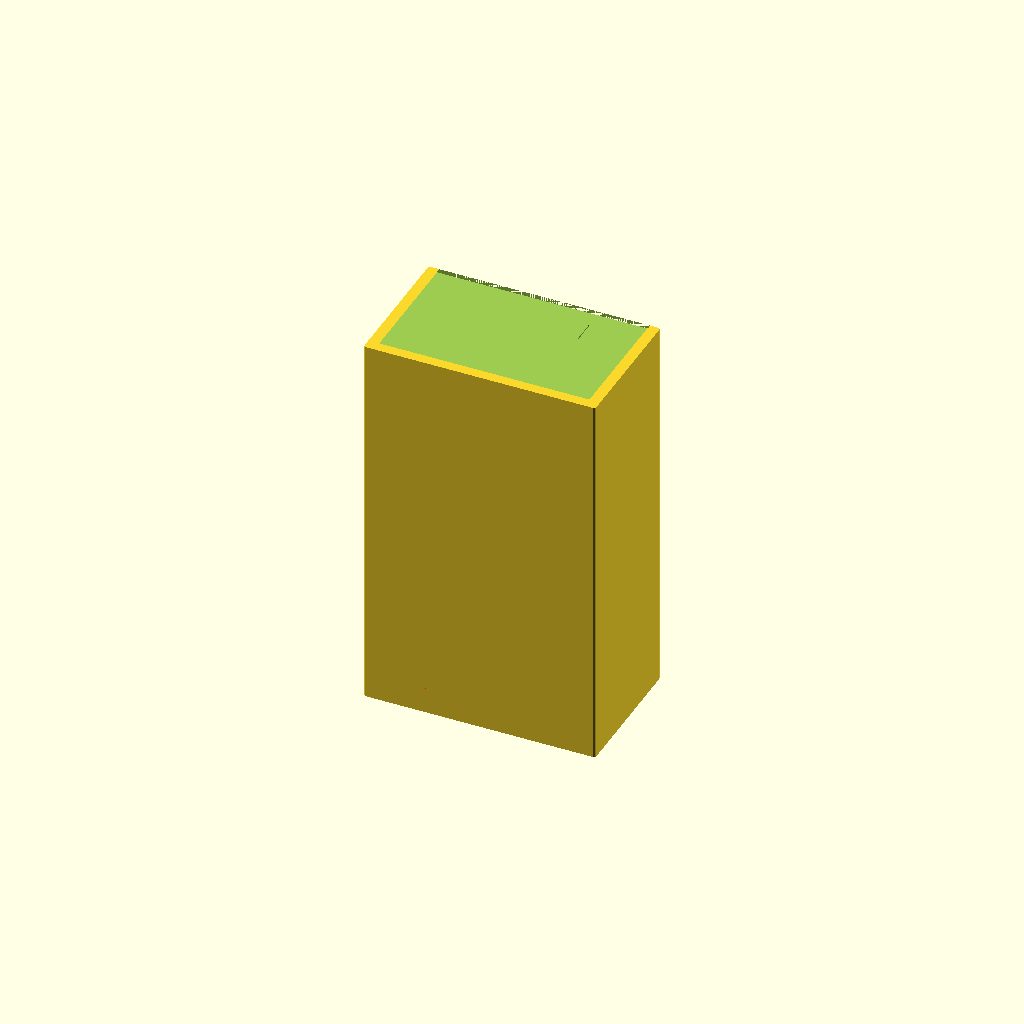
Cell 1: rendered with the file's own defaults.
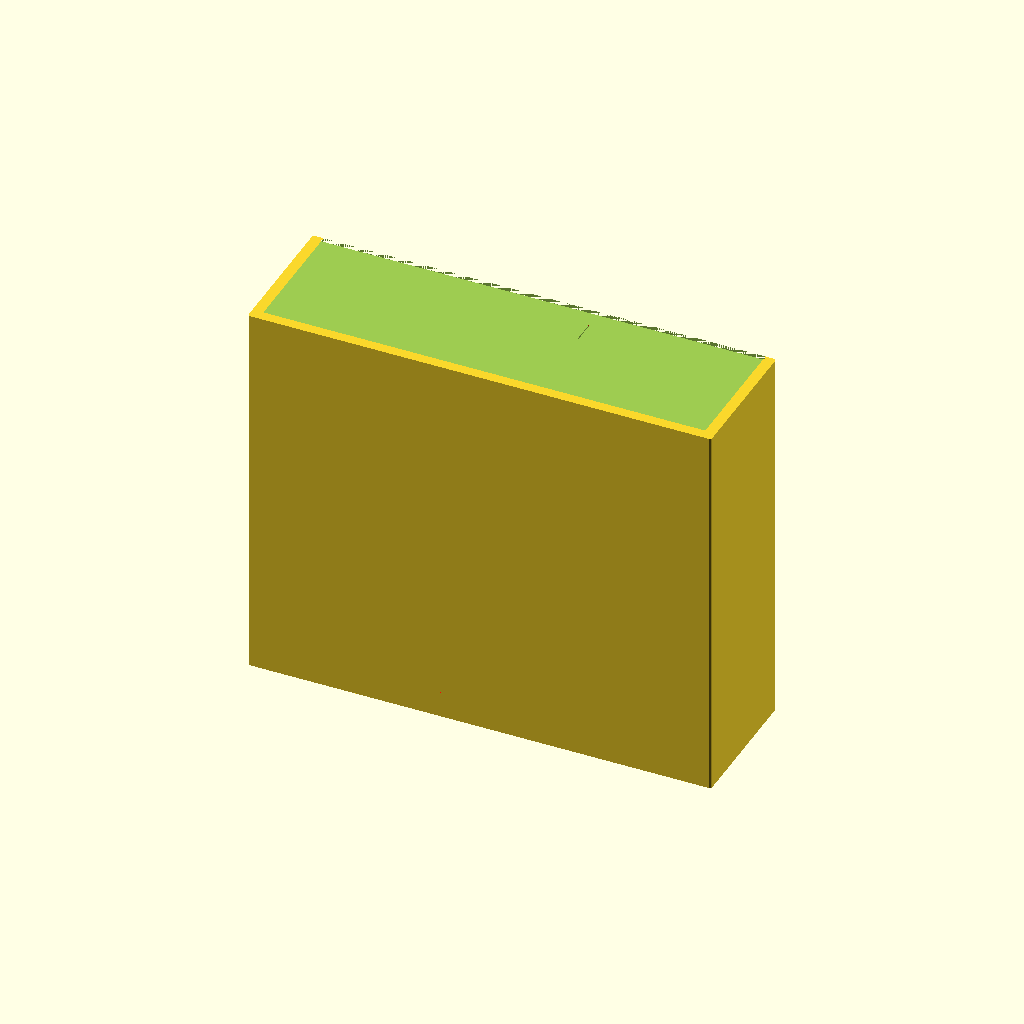
Cell 2 — halfwidth set to 90, the other parameters unchanged.
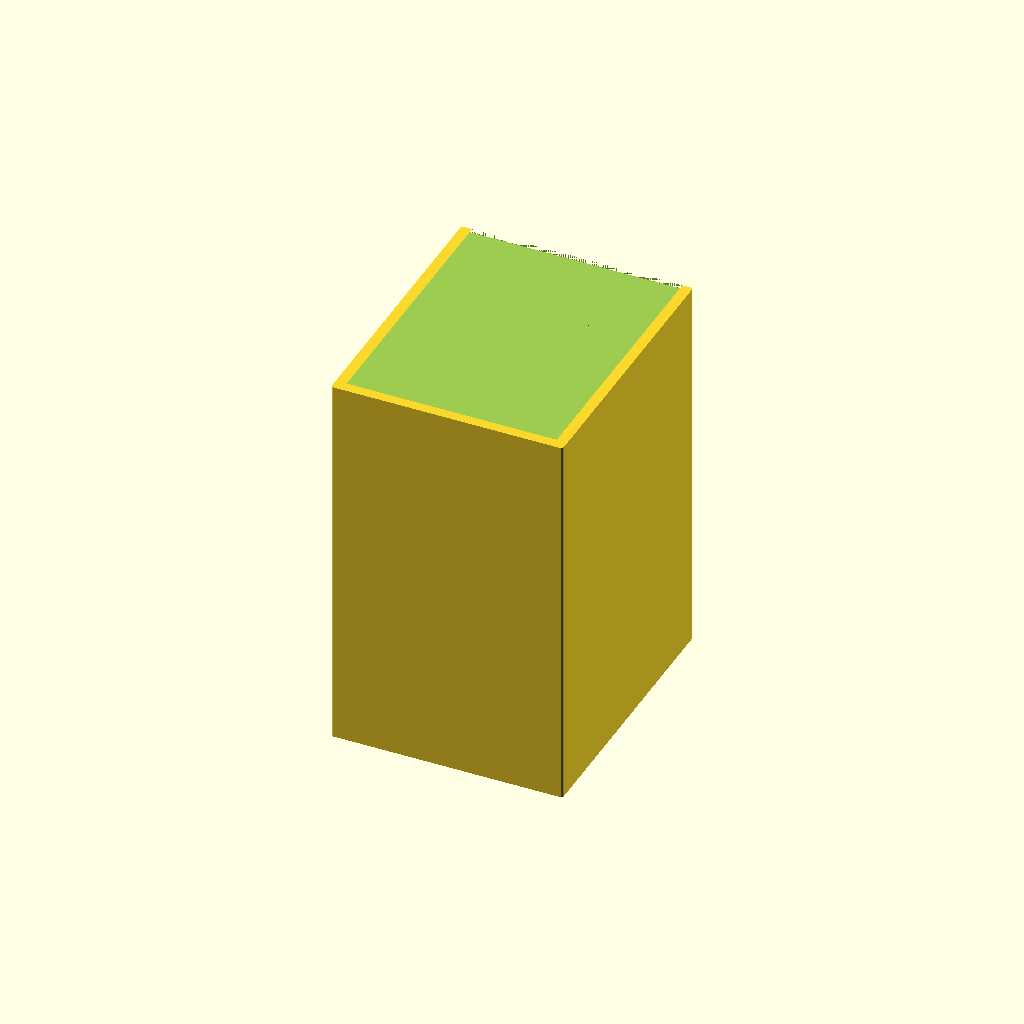
Cell 3: halflength = 54.4 (everything else at default).
All cells are drawn from one camera (rotation 55°, 0°, 25°, orthographic, colour scheme Cornfield), so only the parameter changes between them.
OpenSCAD source file promitacka/krabicka.scad:
use <promitacka.scad>
use <kolecka-slot.scad>
use <../door/door.scad>

halfwidth= 45;
halflength= 27.2;
module main_body() {

    
    translate([0, 2.5, 0]) difference() {
        hull() {
            for (x = [- 1, 1]) {
                for (y = [- 1, 1]) {
                    translate([x * (halfwidth - 1), y * (halflength -1), 72]) cylinder(r = 1, h = 150, center = true, $fn=10);
                }
            }
        }

        hull() {
            for (x = [- 1, 1]) {
                for (y = [- 1, 1]) {
                    translate([x * (halfwidth - 7), y * (halflength -7), 140])cylinder(r = 1, h = 10, center = true, $fn=10);
                }
            }
        }
    }
}

module device_holes() {
    scale_factor=37/36;
    
    color("red") scale([scale_factor,scale_factor,scale_factor])  union() {
        translate([19.9, -0.15, 0]) promitacka();

        translate([- 19.4, 0.4, 7])
            rotate([0, 0, 90])
                koleckaSlot();
    }
}

module box_door_hole() {
    thickness=3;
    doubleThickness=thickness*2;
    
    translate([0,3.85,145.4]) 
     rotate([0,0,180])
     door_mass_with_clearance((halfwidth-doubleThickness)*2, halflength*2 - doubleThickness, thickness);
}

difference() {
    main_body();
    device_holes();
    box_door_hole();
}
Customizer parameters (derived from the source; name, type, default, range or options):
halfwidth: number, default 45
halflength: number, default 27.2
